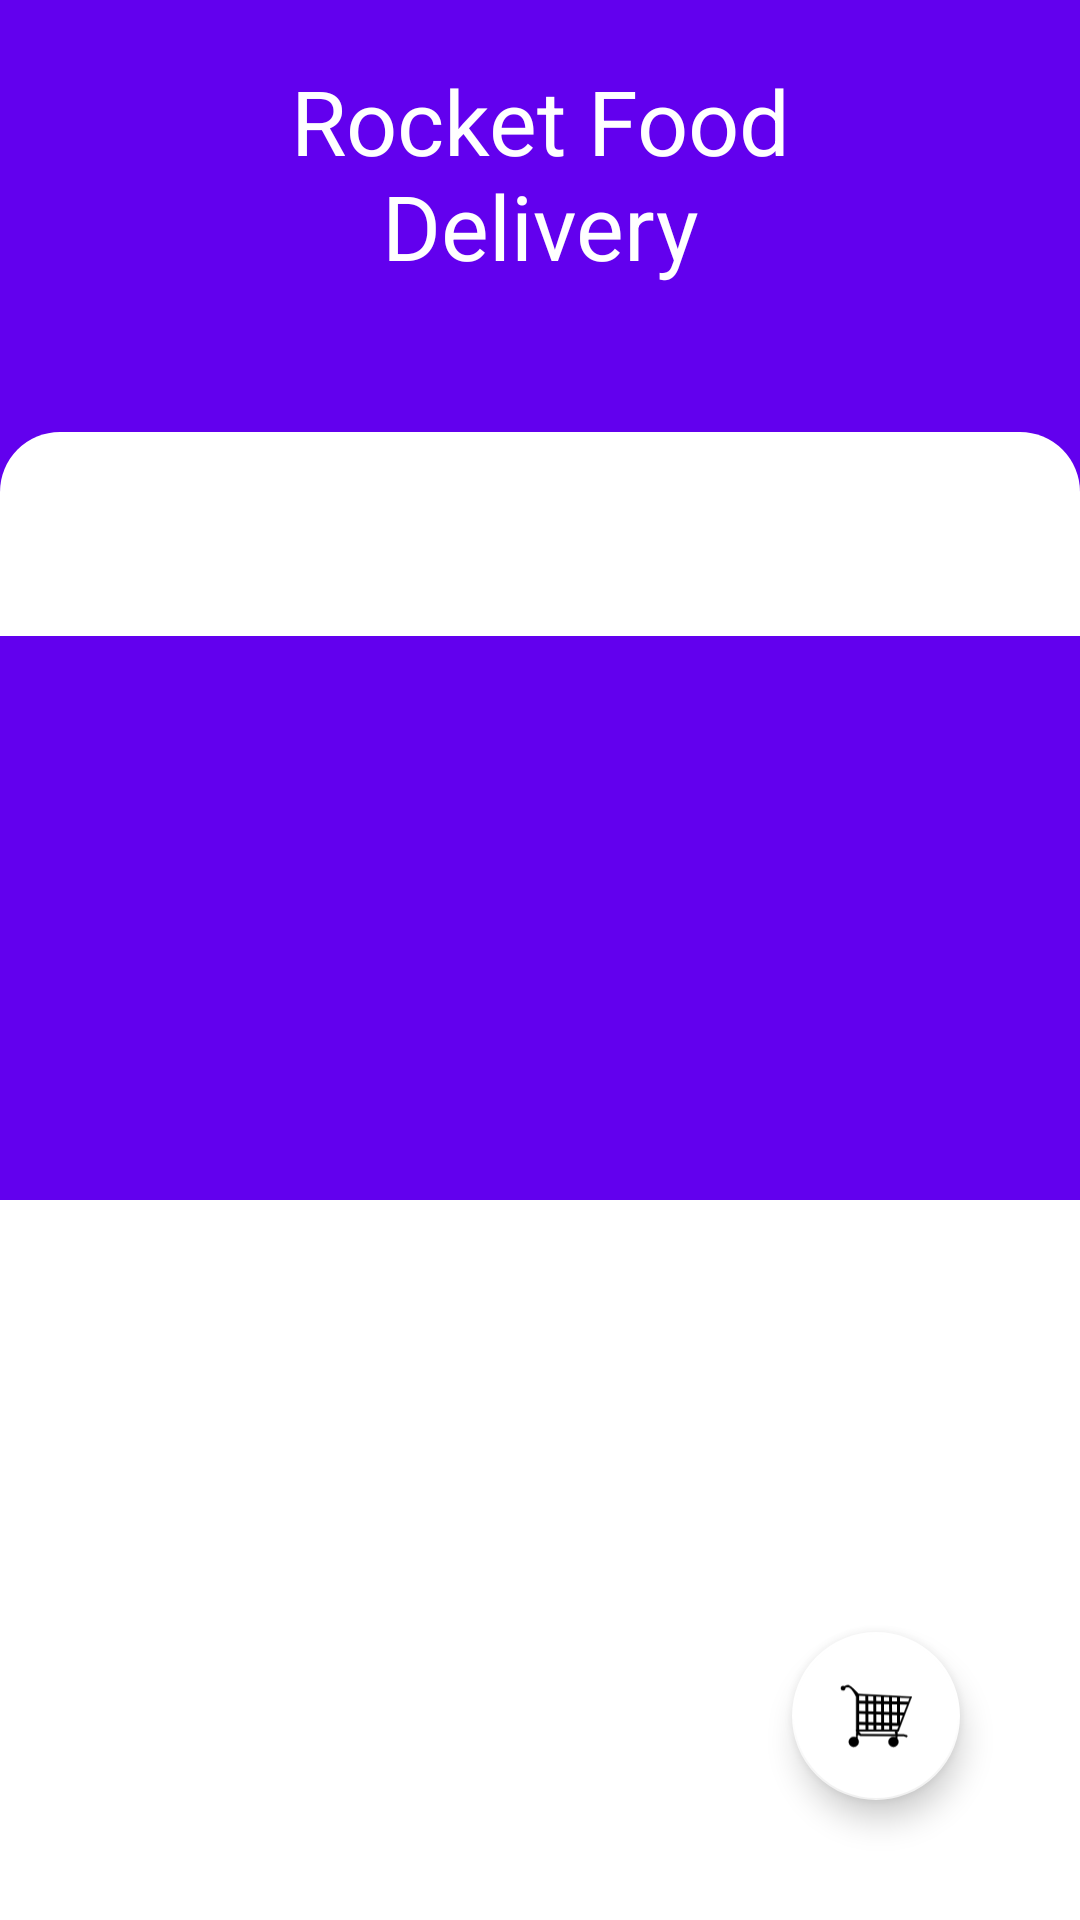

Android layout source for this screen:
<!-- AndroidManifest.xml: application theme Theme.FoodDeliveryPrototype -->
<!-- res/layout/activity_main.xml -->
<?xml version="1.0" encoding="utf-8"?>
<layout>

    <androidx.coordinatorlayout.widget.CoordinatorLayout xmlns:android="http://schemas.android.com/apk/res/android"
        xmlns:app="http://schemas.android.com/apk/res-auto"
        xmlns:tools="http://schemas.android.com/tools"
        android:layout_width="match_parent"
        android:layout_height="match_parent"
        tools:context=".views.activities.MainActivity">

        <com.google.android.material.appbar.AppBarLayout
            android:id="@+id/appBar"
            android:layout_width="match_parent"
            android:layout_height="wrap_content"
            android:fitsSystemWindows="true">

            <com.google.android.material.appbar.CollapsingToolbarLayout
                android:id="@+id/collapsingToolbar"
                android:layout_width="match_parent"
                android:layout_height="@dimen/collapsing_toolbar_height"
                app:layout_scrollFlags="enterAlwaysCollapsed|scroll">

                <androidx.constraintlayout.widget.ConstraintLayout
                    android:layout_width="match_parent"
                    android:layout_height="wrap_content">

                    
                    <TextView
                        android:layout_width="@dimen/app_title_width"
                        android:layout_height="@dimen/base_0dp"
                        android:layout_marginTop="@dimen/base_20dp"
                        android:elevation="@dimen/base_1dp"
                        android:text="@string/landing_activity_title"
                        android:textAlignment="center"
                        android:textColor="@color/white"
                        android:textSize="@dimen/landing_activity_title_size"
                        app:layout_constraintEnd_toEndOf="parent"
                        app:layout_constraintStart_toStartOf="parent"
                        app:layout_constraintTop_toTopOf="parent" />

                    <androidx.viewpager2.widget.ViewPager2
                        android:id="@+id/offersViewPager"
                        android:layout_width="@dimen/base_0dp"
                        android:layout_height="wrap_content"
                        app:layout_constraintBottom_toTopOf="@id/dishesTabContainer"
                        app:layout_constraintEnd_toEndOf="parent"
                        app:layout_constraintStart_toStartOf="parent"
                        app:layout_constraintTop_toTopOf="parent" />

                    <com.google.android.material.tabs.TabLayout
                        android:id="@+id/offersTabLayout"
                        android:layout_width="match_parent"
                        android:layout_height="wrap_content"
                        android:layout_marginBottom="@dimen/base_24dp"
                        android:background="@android:color/transparent"
                        app:layout_constraintBottom_toBottomOf="@id/offersViewPager"
                        app:layout_constraintEnd_toEndOf="parent"
                        app:layout_constraintStart_toStartOf="parent"
                        app:tabBackground="@drawable/tab_selector"
                        app:tabGravity="center" />

                    <FrameLayout
                        android:id="@+id/dishesTabContainer"
                        android:layout_width="match_parent"
                        android:layout_height="wrap_content"
                        android:background="@drawable/dishes_background"
                        android:paddingTop="@dimen/base_20dp"
                        app:layout_constraintBottom_toBottomOf="parent"
                        app:layout_constraintEnd_toEndOf="parent"
                        app:layout_constraintStart_toStartOf="parent">

                        <com.google.android.material.tabs.TabLayout
                            android:id="@+id/dishesTabLayout"
                            android:layout_width="match_parent"
                            android:layout_height="wrap_content"
                            app:layout_constraintBottom_toBottomOf="parent"
                            app:layout_constraintEnd_toEndOf="parent"
                            app:layout_constraintStart_toStartOf="parent" />
                    </FrameLayout>

                </androidx.constraintlayout.widget.ConstraintLayout>

            </com.google.android.material.appbar.CollapsingToolbarLayout>

        </com.google.android.material.appbar.AppBarLayout>

        <androidx.viewpager2.widget.ViewPager2
            android:id="@+id/dishesViewPager"
            android:layout_width="match_parent"
            android:layout_height="match_parent"
            app:layout_behavior="@string/appbar_scrolling_view_behavior"
            app:layout_constraintBottom_toBottomOf="parent"
            app:layout_constraintEnd_toEndOf="parent"
            app:layout_constraintStart_toStartOf="parent"
            app:layout_constraintTop_toBottomOf="@id/dishesTabLayout" />

        <com.google.android.material.floatingactionbutton.FloatingActionButton
            android:id="@+id/cart"
            android:layout_width="wrap_content"
            android:layout_height="wrap_content"
            android:layout_gravity="bottom|end"
            android:layout_margin="@dimen/base_40dp"
            android:backgroundTint="@color/white"
            android:src="@drawable/ic_shoppingcart" />
    </androidx.coordinatorlayout.widget.CoordinatorLayout>
</layout>
<!-- resources referenced by this layout -->
<resources>
  <color name="white">#FFFFFFFF</color>
  <dimen name="app_title_width">200dp</dimen>
  <dimen name="base_0dp">0dp</dimen>
  <dimen name="base_1dp">1dp</dimen>
  <dimen name="base_20dp">20dp</dimen>
  <dimen name="base_24dp">24dp</dimen>
  <dimen name="base_40dp">40dp</dimen>
  <dimen name="collapsing_toolbar_height">400dp</dimen>
  <dimen name="landing_activity_title_size">30sp</dimen>
  <!-- drawable dishes_background (drawable) -->
  <?xml version="1.0" encoding="utf-8"?>
  <shape xmlns:android="http://schemas.android.com/apk/res/android">
  
      <solid android:color="@color/white" />
      <corners
          android:topLeftRadius="@dimen/base_20dp"
          android:topRightRadius="@dimen/base_20dp" />
  </shape>
  <!-- drawable ic_shoppingcart: vector/xml drawable (drawable, 5066 chars, omitted) -->
  <!-- drawable tab_selector (drawable) -->
  <?xml version="1.0" encoding="utf-8"?>
  <selector xmlns:android="http://schemas.android.com/apk/res/android">
  
      <item android:drawable="@drawable/tab_dot_selected" android:state_selected="true" />
  
      <item android:drawable="@drawable/tab_dot_default" />
  </selector>
  <string name="landing_activity_title">Rocket Food Delivery</string>
  <style name="Theme.FoodDeliveryPrototype" parent="Theme.MaterialComponents.DayNight.NoActionBar">
          
          <item name="colorPrimary">@color/purple_500</item>
          <item name="colorPrimaryVariant">@color/purple_700</item>
          <item name="colorOnPrimary">@color/white</item>
          
          <item name="colorSecondary">@color/white</item>
          <item name="colorSecondaryVariant">@color/white</item>
          <item name="colorOnSecondary">@color/black</item>
          
          <item name="android:statusBarColor" tools:targetApi="l">?attr/colorPrimaryVariant</item>
          
      </style>
  <!-- drawable tab_dot_selected (drawable) -->
  <?xml version="1.0" encoding="utf-8"?>
  <layer-list xmlns:android="http://schemas.android.com/apk/res/android">
  
      <item>
          <shape
              android:innerRadius="0dp"
              android:shape="ring"
              android:thickness="9dp"
              android:useLevel="false">
              <solid android:color="@color/white" />
          </shape>
      </item>
  </layer-list>
  <!-- drawable tab_dot_default (drawable) -->
  <?xml version="1.0" encoding="utf-8"?>
  <layer-list xmlns:android="http://schemas.android.com/apk/res/android">
  
      <item>
          <shape
              android:innerRadius="0dp"
              android:shape="ring"
              android:thickness="5dp"
              android:useLevel="false">
              <solid android:color="@color/white" />
          </shape>
      </item>
  </layer-list>
  <color name="purple_500">#FF6200EE</color>
  <color name="purple_700">#FF3700B3</color>
  <color name="black">#FF000000</color>
</resources>
